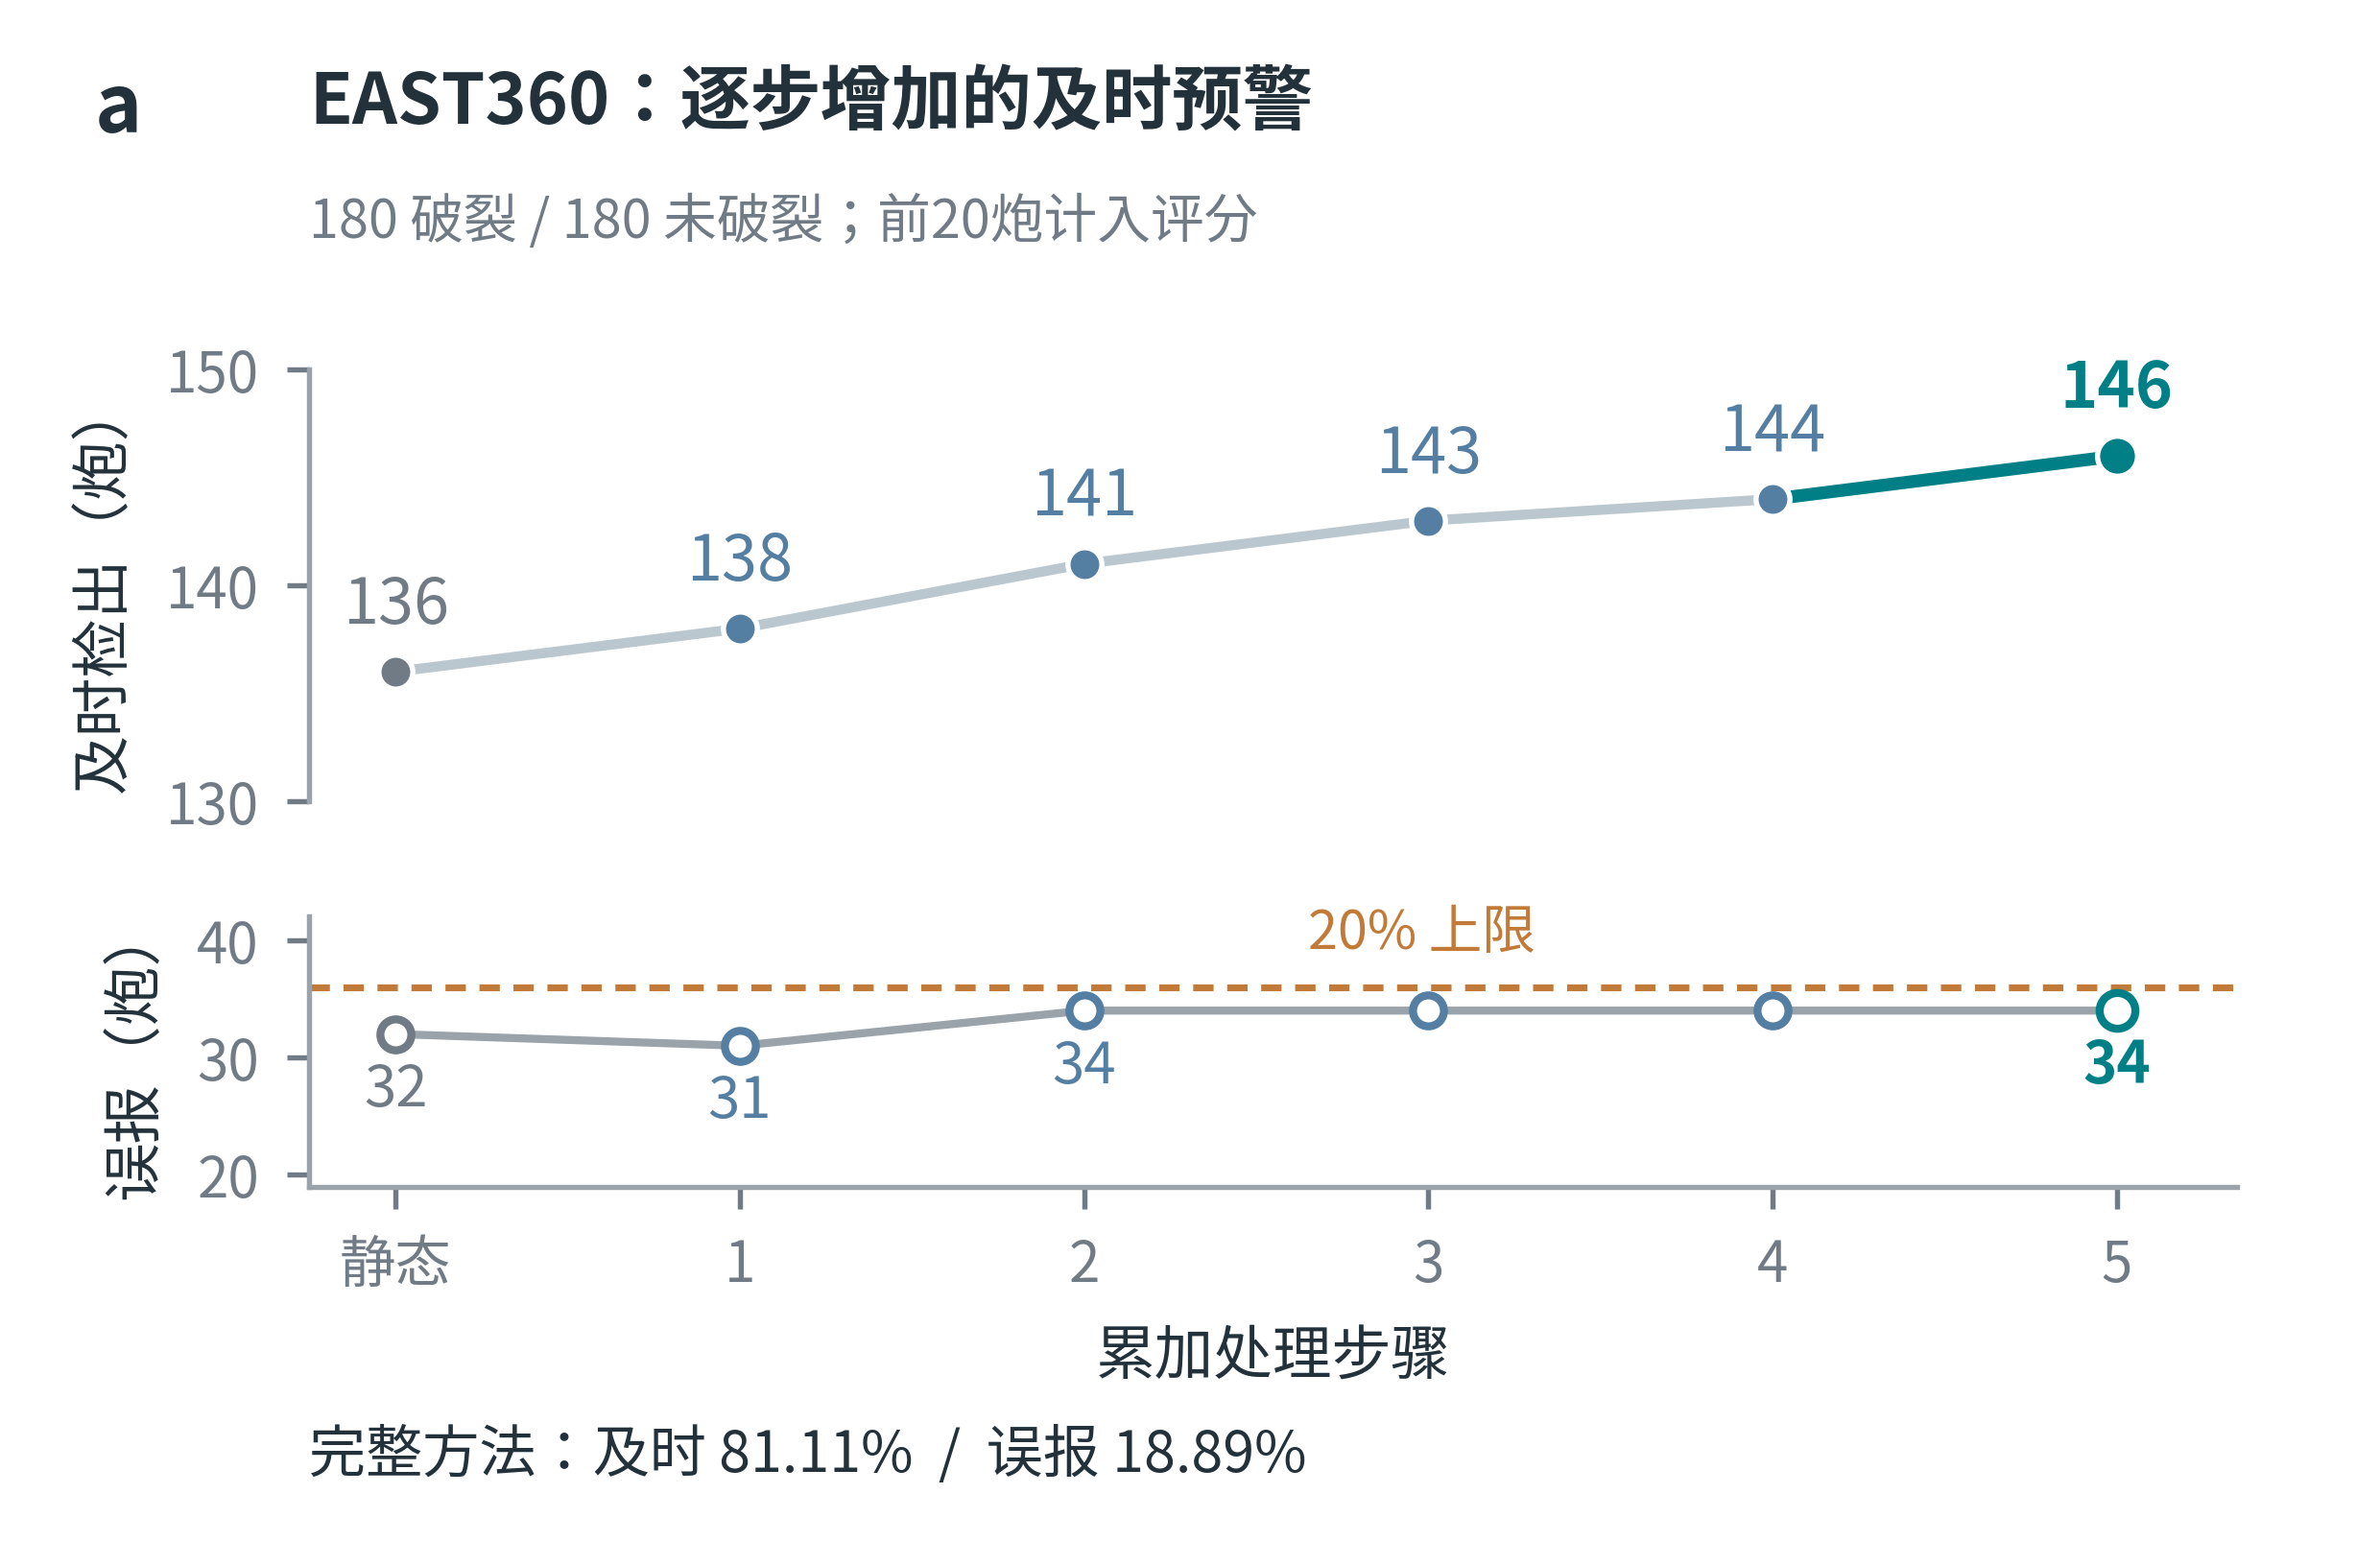

This figure's Python source:
"""Cumulative timely-warning gains and false alarms on the fixed EAST360 stream."""

import numpy as np

from figure_data import metrics
from figure_style import BLUE, INK, MUTED, PALE, RULE, TEAL, WARM, figure, heading, save_panel


WIDTH_MM = 105
HEIGHT_MM = 68


def build():
    rows = [r for r in metrics() if r["cohort"] == "EAST360"]
    steps = np.array([r["step"] for r in rows])
    tp = np.array([r["tp"] for r in rows])
    fp = np.array([r["fp"] for r in rows])
    fig = figure(WIDTH_MM)
    heading(fig, "a", "EAST360：逐步增加的及时预警", "180 破裂 / 180 未破裂；前20炮计入评分")

    ax = fig.add_axes((0.13, 0.48, 0.81, 0.28))
    ax.plot(steps, tp, color=PALE, lw=1.25, zorder=1)
    ax.plot(steps[-2:], tp[-2:], color=TEAL, lw=1.6, zorder=2)
    colours = [MUTED, BLUE, BLUE, BLUE, BLUE, TEAL]
    for i, (step, count, colour) in enumerate(zip(steps, tp, colours, strict=True)):
        ax.scatter(step, count, s=25 if i == 5 else 18, facecolors=colour,
                   edgecolors="white", linewidths=0.65, zorder=3)
        ax.annotate(str(count), (step, count), xytext=(0, 6),
                    textcoords="offset points", ha="center", color=colour,
                    fontsize=8, weight="bold" if i == 5 else "normal")
    ax.set(xlim=(-0.25, 5.35), ylim=(130, 150), yticks=(130, 140, 150),
           ylabel="及时检出（炮）", xticks=steps)
    ax.tick_params(axis="x", bottom=False, labelbottom=False)
    ax.spines["bottom"].set_visible(False)

    af = fig.add_axes((0.13, 0.23, 0.81, 0.175), sharex=ax)
    af.axhline(36, color=WARM, ls=(0, (3, 2)), lw=0.85)
    af.text(2.65, 38.2, "20% 上限", color=WARM, fontsize=6.7, va="bottom")
    af.plot(steps, fp, color=RULE, lw=1, zorder=1)
    for i, (step, count, colour) in enumerate(zip(steps, fp, colours, strict=True)):
        af.scatter(step, count, s=20 if i == 5 else 15, facecolors="white",
                   edgecolors=colour, linewidths=1, zorder=3)
        if i in (0, 1, 2, 5):
            af.annotate(str(count), (step, count), xytext=(0, -9),
                        textcoords="offset points", ha="center", color=colour,
                        fontsize=7.2, weight="bold" if i == 5 else "normal")
    af.set(ylim=(19, 42), yticks=(20, 30, 40), ylabel="误报（炮）", xticks=steps)
    af.set_xticklabels(("静态", "1", "2", "3", "4", "5"))
    af.set_xlabel("累加处理步骤", labelpad=4)
    fig.text(0.13, 0.045, "完整方法：及时 81.11%  /  误报 18.89%", fontsize=7.1, color=INK)
    return fig


if __name__ == "__main__":
    save_panel(build(), "a")
